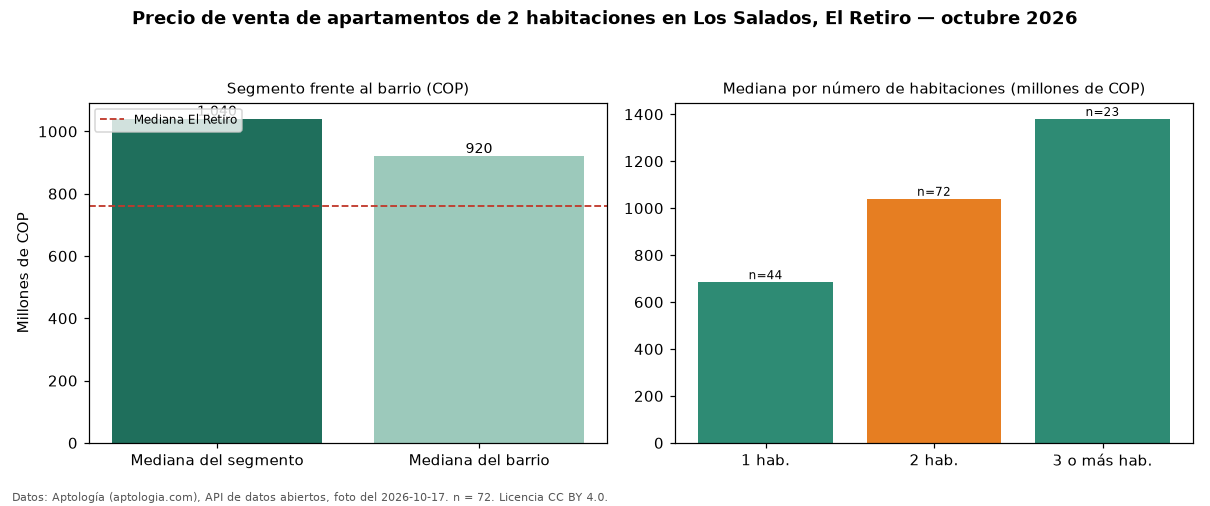

The file beside this chart, header and first rows:
seccion, metrica, valor_cop, n
precio, mediana, 1040000000, 72
habitaciones, 1, 685000000, 44
habitaciones, 2, 1040000000, 72
habitaciones, 3+, 1380000000, 23
barrio, mediana_barrio_todos_los_tamanos, 920000000, 139
ciudad, mediana_ciudad, 760000000, 
fuente, fecha_foto, 2026-10-17, 
fuente, atribucion, https://www.aptologia.com/venta/el-retir…, 
